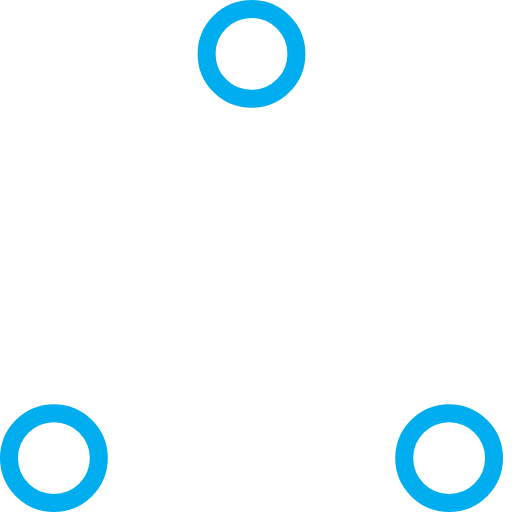
t = 0.00 s
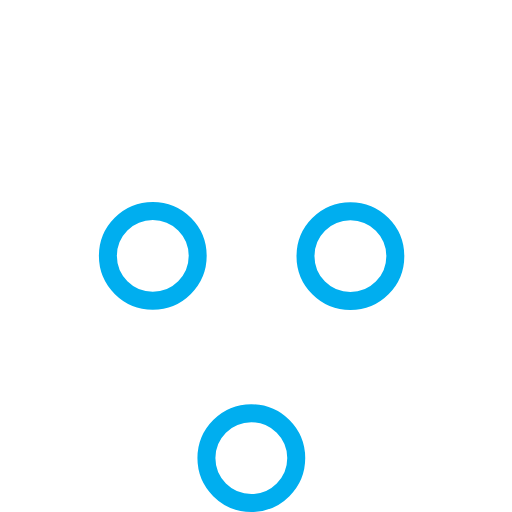
t = 0.37 s
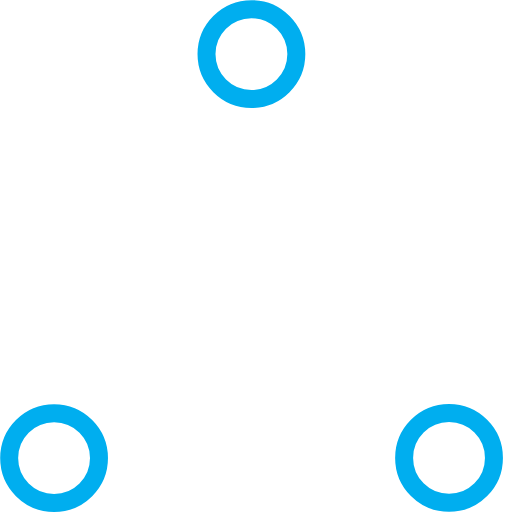
t = 0.73 s
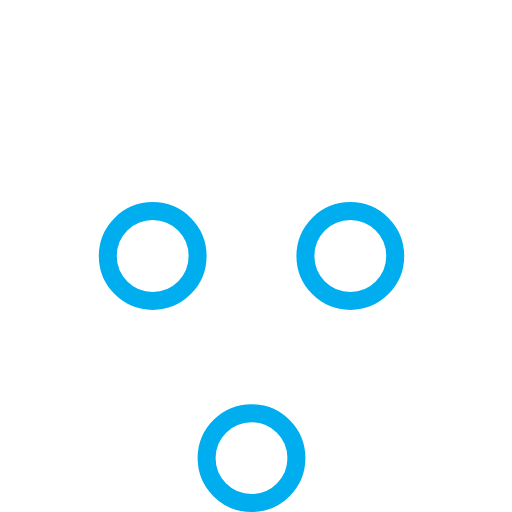
t = 1.10 s
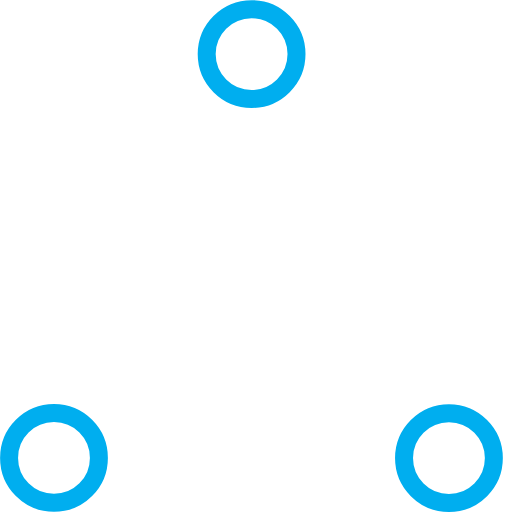
t = 1.47 s
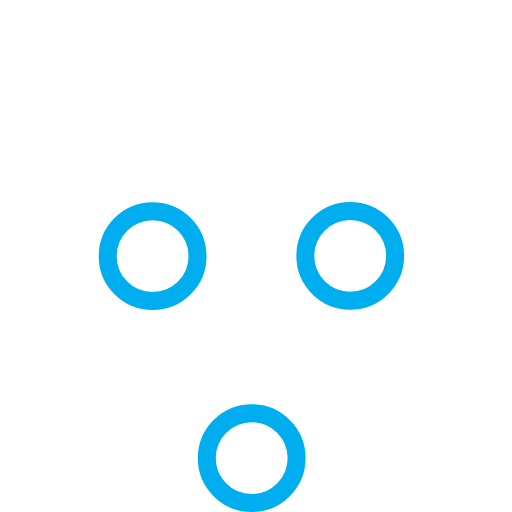
t = 1.83 s

The animated SVG that drew these frames (rendered in a browser with its animation timeline set to each time). Animation: 6 SMIL elements (animate=6); one cycle of 2.20 s, repeats indefinitely.

<!-- By Sam Herbert (@sherb), for everyone. More @ http://goo.gl/7AJzbL -->
<!-- Todo: add easing -->
<svg width="57" height="57" viewBox="0 0 57 57" xmlns="http://www.w3.org/2000/svg" stroke="#00aeef">
    <g fill="none" fill-rule="evenodd">
        <g transform="translate(1 1)" stroke-width="2">
            <circle cx="5" cy="50" r="5">
                <animate attributeName="cy"
                     begin="0s" dur="2.2s"
                     values="50;5;50;50"
                     calcMode="linear"
                     repeatCount="indefinite" />
                <animate attributeName="cx"
                     begin="0s" dur="2.2s"
                     values="5;27;49;5"
                     calcMode="linear"
                     repeatCount="indefinite" />
            </circle>
            <circle cx="27" cy="5" r="5">
                <animate attributeName="cy"
                     begin="0s" dur="2.2s"
                     from="5" to="5"
                     values="5;50;50;5"
                     calcMode="linear"
                     repeatCount="indefinite" />
                <animate attributeName="cx"
                     begin="0s" dur="2.2s"
                     from="27" to="27"
                     values="27;49;5;27"
                     calcMode="linear"
                     repeatCount="indefinite" />
            </circle>
            <circle cx="49" cy="50" r="5">
                <animate attributeName="cy"
                     begin="0s" dur="2.2s"
                     values="50;50;5;50"
                     calcMode="linear"
                     repeatCount="indefinite" />
                <animate attributeName="cx"
                     from="49" to="49"
                     begin="0s" dur="2.2s"
                     values="49;5;27;49"
                     calcMode="linear"
                     repeatCount="indefinite" />
            </circle>
        </g>
    </g>
</svg>
